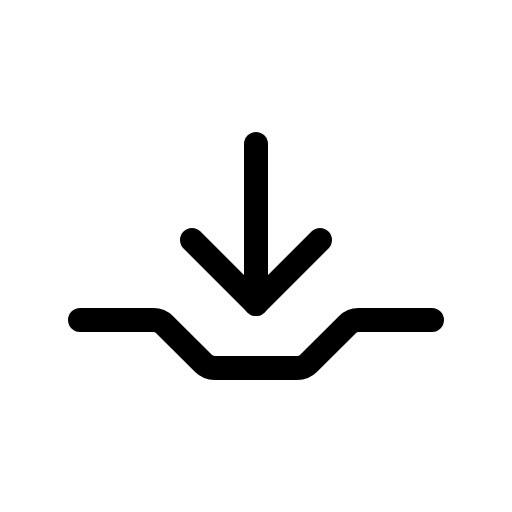
t = 0.00 s
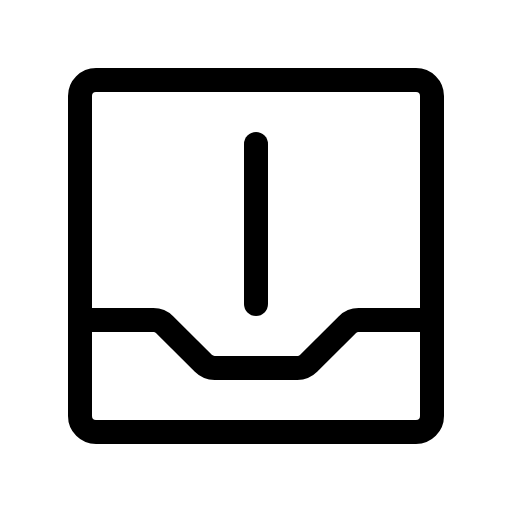
t = 0.90 s
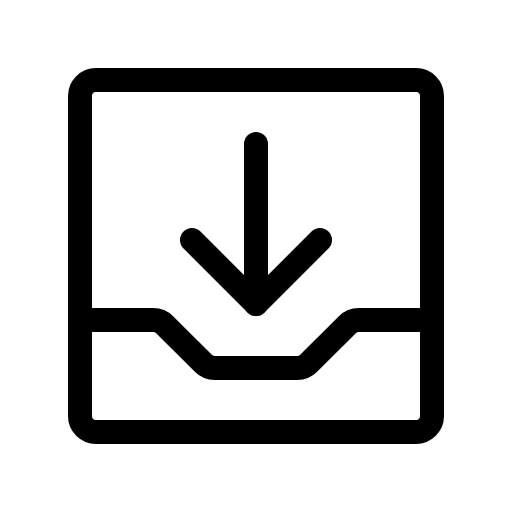
t = 1.28 s
t = 1.65 s: frame unchanged from t = 1.28 s, image omitted
t = 2.03 s: frame unchanged from t = 1.28 s, image omitted

The animated SVG that drew these frames (rendered in a browser with its animation timeline set to each time). Animation: 1 CSS @keyframes rule; one cycle of 2.40 s, repeats indefinitely.

<svg xmlns="http://www.w3.org/2000/svg" viewBox="0 0 256 256">
  <style>
    .draw-line {
      stroke-dasharray: 2000;
      stroke-dashoffset: 0;
    }
    svg:hover .draw-line {
      animation: phosphor-draw-in 1.5s ease-in-out infinite alternate;
    }
    @keyframes phosphor-draw-in {
      0%   { stroke-dashoffset: 2000; }
      100% { stroke-dashoffset: 0; }
    }
  </style><rect width="256" height="256" fill="none"/><rect x="40" y="40" width="176" height="176" rx="8" fill="none" stroke="currentColor" stroke-linecap="round" stroke-linejoin="round" stroke-width="12" class="draw-line" pathLength="1" style="animation-delay: 0s"/><line x1="128" y1="72" x2="128" y2="152" fill="none" stroke="currentColor" stroke-linecap="round" stroke-linejoin="round" stroke-width="12" class="draw-line" pathLength="1" style="animation-delay: 0.3s"/><path d="M40,160H76.69a8,8,0,0,1,5.65,2.34l19.32,19.32a8,8,0,0,0,5.65,2.34h41.38a8,8,0,0,0,5.65-2.34l19.32-19.32a8,8,0,0,1,5.65-2.34H216" fill="none" stroke="currentColor" stroke-linecap="round" stroke-linejoin="round" stroke-width="12" class="draw-line" pathLength="1" style="animation-delay: 0.6s"/><polyline points="96 120 128 152 160 120" fill="none" stroke="currentColor" stroke-linecap="round" stroke-linejoin="round" stroke-width="12" class="draw-line" pathLength="1" style="animation-delay: 0.9s"/></svg>
